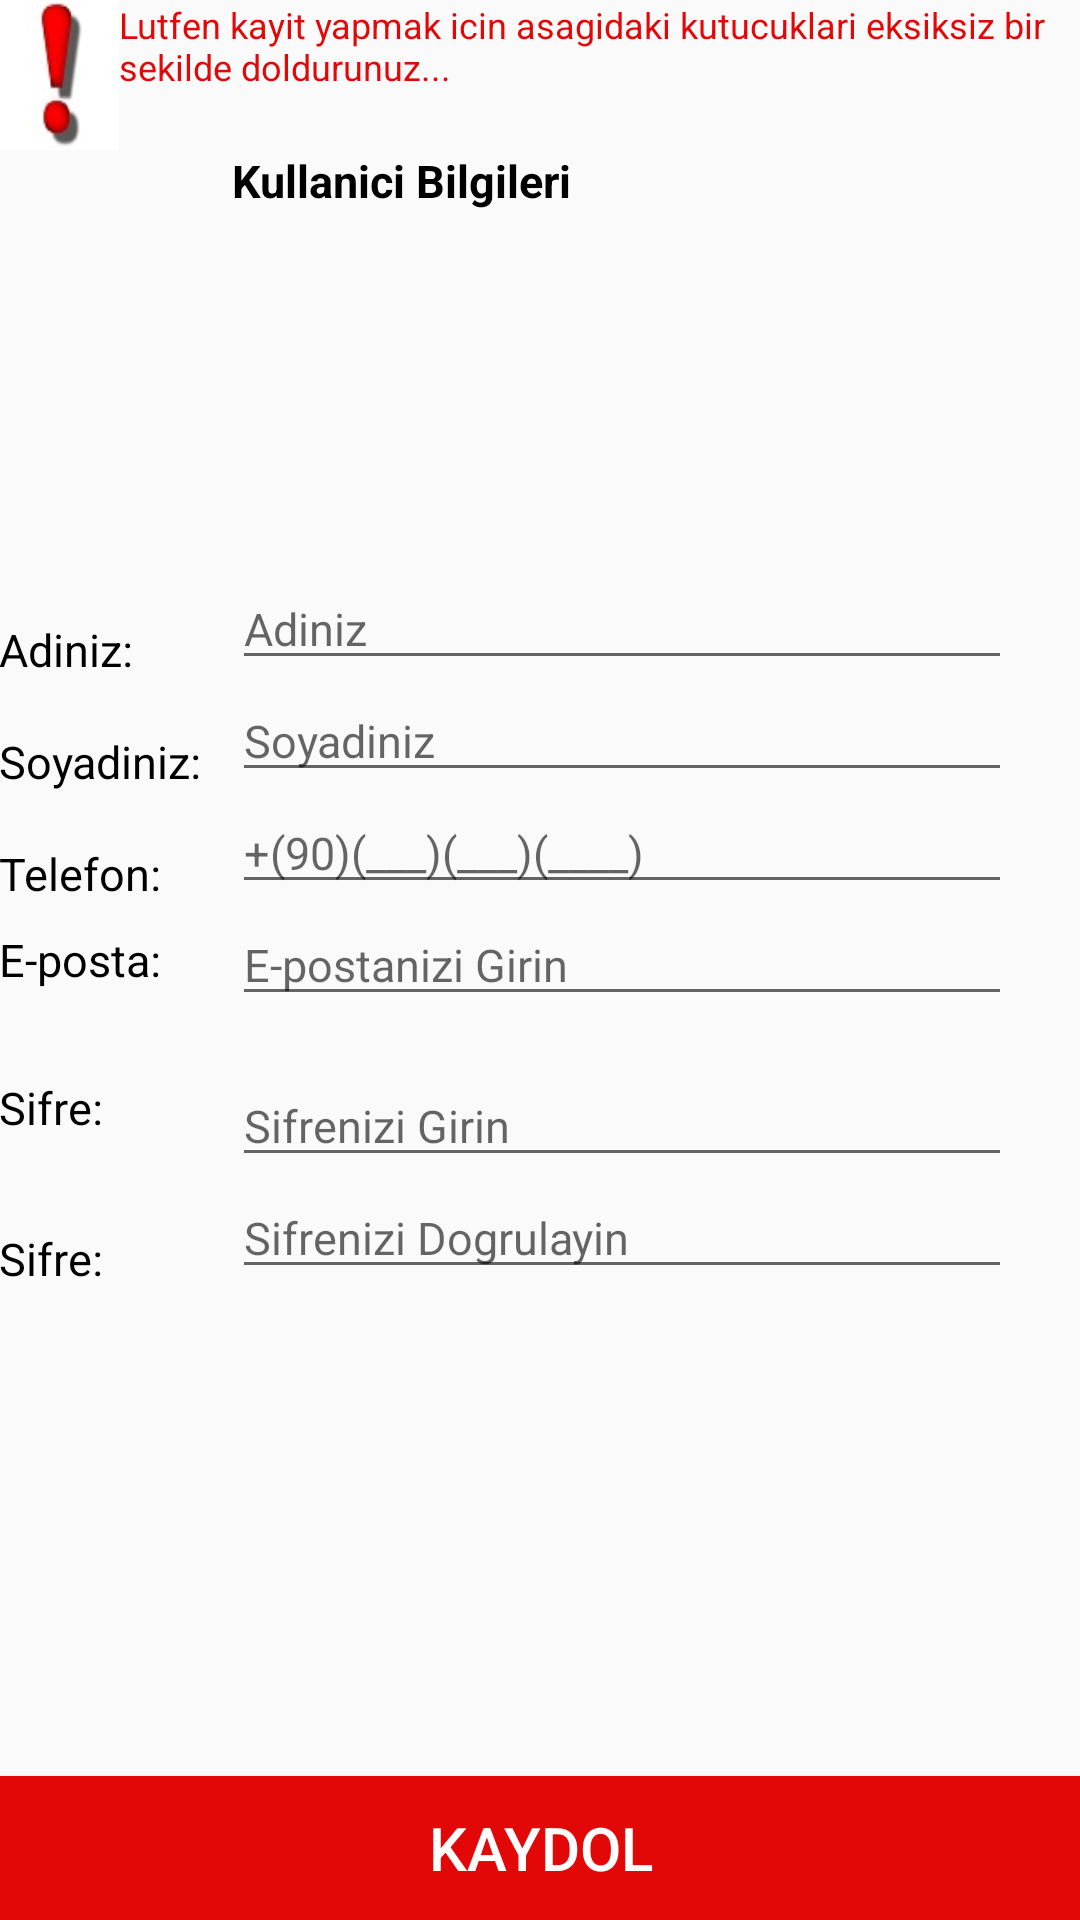

Produce the Android XML layout that renders to this screen, including the resource entries it uses.
<!-- AndroidManifest.xml: application theme ozeltema -->
<!-- res/layout/activity_kayit.xml -->
<RelativeLayout xmlns:android="http://schemas.android.com/apk/res/android"
    xmlns:tools="http://schemas.android.com/tools" android:layout_width="match_parent"
    android:layout_height="match_parent" android:paddingLeft="@dimen/activity_horizontal_margin"
    android:paddingRight="@dimen/activity_horizontal_margin"
    android:paddingTop="@dimen/activity_vertical_margin"
    android:paddingBottom="@dimen/activity_vertical_margin"
    tools:context="com.onlyuniquesoft.servis.kayit">

    <TextView
        android:id="@+id/textView"
        android:layout_width="wrap_content"
        android:layout_height="wrap_content"
        android:layout_alignTop="@+id/imageView2"
        android:layout_toEndOf="@+id/imageView2"
        android:layout_toRightOf="@+id/imageView2"
        android:text="Lutfen kayit yapmak icin asagidaki kutucuklari eksiksiz bir sekilde doldurunuz..."
        android:textAppearance="?android:attr/textAppearanceLarge"
        android:textColor="#E20808"
        android:textSize="12sp" />

    <ImageView
        android:id="@+id/imageView2"
        android:layout_width="40dp"
        android:layout_height="50dp"
        android:layout_alignParentLeft="true"
        android:layout_alignParentStart="true"
        android:layout_alignParentTop="true"
        android:background="@drawable/resimdikkat" />

    <TextView
        android:id="@+id/textView4"
        android:layout_width="wrap_content"
        android:layout_height="wrap_content"
        android:text="Kullanici Bilgileri"
        android:textAppearance="?android:attr/textAppearanceLarge"

        android:textColor="#000000"
        android:textStyle="bold"
        android:textSize="15sp"


        android:layout_below="@+id/imageView2"
        android:layout_alignLeft="@+id/adtext"
        android:layout_alignStart="@+id/adtext" />

    <LinearLayout
        android:id="@+id/linearLayout"
        android:layout_width="wrap_content"
        android:layout_height="wrap_content"
        android:layout_alignParentBottom="true"
        android:layout_alignParentLeft="true"
        android:layout_alignParentStart="true"
        android:layout_marginBottom="65dp"
        android:orientation="vertical">

    </LinearLayout>


    <TextView
        android:id="@+id/textView3"
        android:layout_width="wrap_content"
        android:layout_height="wrap_content"
        android:text="Adiniz:"
        android:textAppearance="?android:attr/textAppearanceSmall"
        android:textColor="#000000"
        android:textSize="15sp"
        android:layout_alignBottom="@+id/adtext"
        android:layout_alignParentLeft="true"
        android:layout_alignParentStart="true" />

    <EditText
        android:layout_width="260dp"
        android:layout_height="wrap_content"
        android:inputType="textPersonName"
        android:hint="Adiniz"
        android:ems="10"
        android:id="@+id/adtext"
        android:layout_marginLeft="10dp"
        android:textSize="15sp"
        android:layout_above="@+id/soyadtext"
        android:layout_toRightOf="@+id/textView5" />


    <TextView
        android:id="@+id/textView5"
        android:layout_width="wrap_content"
        android:layout_height="wrap_content"
        android:text="Soyadiniz:"
        android:textAppearance="?android:attr/textAppearanceSmall"
        android:textColor="#000000"
        android:textSize="15sp"
        android:layout_alignBottom="@+id/soyadtext"
        android:layout_alignParentLeft="true"
        android:layout_alignParentStart="true" />

    <EditText
        android:layout_width="260dp"
        android:layout_height="wrap_content"
        android:inputType="textPersonName"
        android:hint="Soyadiniz"
        android:ems="10"
        android:id="@+id/soyadtext"
        android:textSize="15sp"
        android:layout_above="@+id/teltext"
        android:layout_alignLeft="@+id/adtext"
        android:layout_alignStart="@+id/adtext" />
    <TextView
        android:id="@+id/textView6"
        android:layout_width="260dp"
        android:layout_height="wrap_content"
        android:text="Telefon:"
        android:textAppearance="?android:attr/textAppearanceSmall"
        android:textColor="#000000"
        android:textSize="15sp"
        android:layout_above="@+id/postatext"
        android:layout_alignLeft="@+id/textView5"
        android:layout_alignStart="@+id/textView5" />

    <EditText
        android:layout_width="260dp"
        android:layout_height="wrap_content"
        android:inputType="phone"
        android:ems="10"
        android:id="@+id/teltext"
        android:hint="+(90)(___)(___)(____)"
        android:textSize="15sp"

        android:layout_above="@+id/postatext"
        android:layout_alignLeft="@+id/soyadtext"
        android:layout_alignStart="@+id/soyadtext" />
    <TextView
        android:id="@+id/textView7"
        android:layout_width="wrap_content"
        android:layout_height="wrap_content"
        android:text="E-posta:"
        android:textAppearance="?android:attr/textAppearanceSmall"
        android:textColor="#000000"
        android:textSize="15sp"

        android:layout_centerVertical="true"
        android:layout_alignLeft="@+id/textView6"
        android:layout_alignStart="@+id/textView6" />

    <EditText
        android:layout_width="260dp"
        android:layout_height="wrap_content"
        android:inputType="textEmailAddress"
        android:ems="10"
        android:textSize="15sp"
        android:id="@+id/postatext"
        android:hint="E-postanizi Girin"
        android:layout_centerVertical="true"
        android:layout_alignLeft="@+id/teltext"
        android:layout_alignStart="@+id/teltext" />
    <TextView
        android:id="@+id/textView8"
        android:layout_width="wrap_content"
        android:layout_height="wrap_content"
        android:text="Sifre:"
        android:textAppearance="?android:attr/textAppearanceSmall"
        android:textColor="#000000"
        android:textSize="15sp"
        android:layout_marginTop="29dp"
        android:layout_below="@+id/textView7"
        android:layout_alignLeft="@+id/textView7"
        android:layout_alignStart="@+id/textView7" />
    <TextView
        android:id="@+id/textView9"
        android:layout_width="wrap_content"
        android:layout_height="wrap_content"
        android:text="Sifre:"
        android:textAppearance="?android:attr/textAppearanceSmall"
        android:textColor="#000000"
        android:textSize="15sp"


        android:layout_below="@+id/textView8"
        android:layout_alignLeft="@+id/textView8"
        android:layout_alignStart="@+id/textView8"
        android:layout_marginTop="30dp" />

    <EditText
        android:layout_width="260dp"
        android:layout_height="wrap_content"
        android:inputType="textPassword"
        android:ems="10"
        android:id="@+id/sifretext"
        android:hint="Sifrenizi Girin"
        android:textSize="15sp"

        android:layout_above="@+id/sifretext2"
        android:layout_alignLeft="@+id/teltext"
        android:layout_alignStart="@+id/teltext" />


    <EditText
        android:layout_width="260dp"
        android:layout_height="wrap_content"
        android:inputType="textPassword"
        android:ems="10"
        android:id="@+id/sifretext2"
        android:hint="Sifrenizi Dogrulayin"
        android:textSize="15sp"


        android:layout_alignBottom="@+id/textView9"
        android:layout_alignLeft="@+id/sifretext"
        android:layout_alignStart="@+id/sifretext" />
    <Button
        android:layout_width="match_parent"
        android:layout_height="wrap_content"
        android:layout_alignParentBottom="true"
        android:layout_marginBottom="0dp"
        android:text="KAYDOL"
        android:textSize="20dp"
        android:background="#E20808"
        android:textColor="#ffff"

        />


</RelativeLayout>
<!-- resources referenced by this layout -->
<resources>
  <!-- drawable resimdikkat: jpg bitmap (drawable, 2120 bytes) -->
  <style name="ozeltema" parent="Theme.AppCompat.Light.DarkActionBar">
          <item name="actionBarStyle">@style/barozellestir</item>
  
      </style>
  <style name="barozellestir" parent="Widget.AppCompat.Light.ActionBar.Solid.Inverse">
  
          <item name="background">
              @color/red
          </item>
      </style>
  <color name="red">#E20808</color>
</resources>
